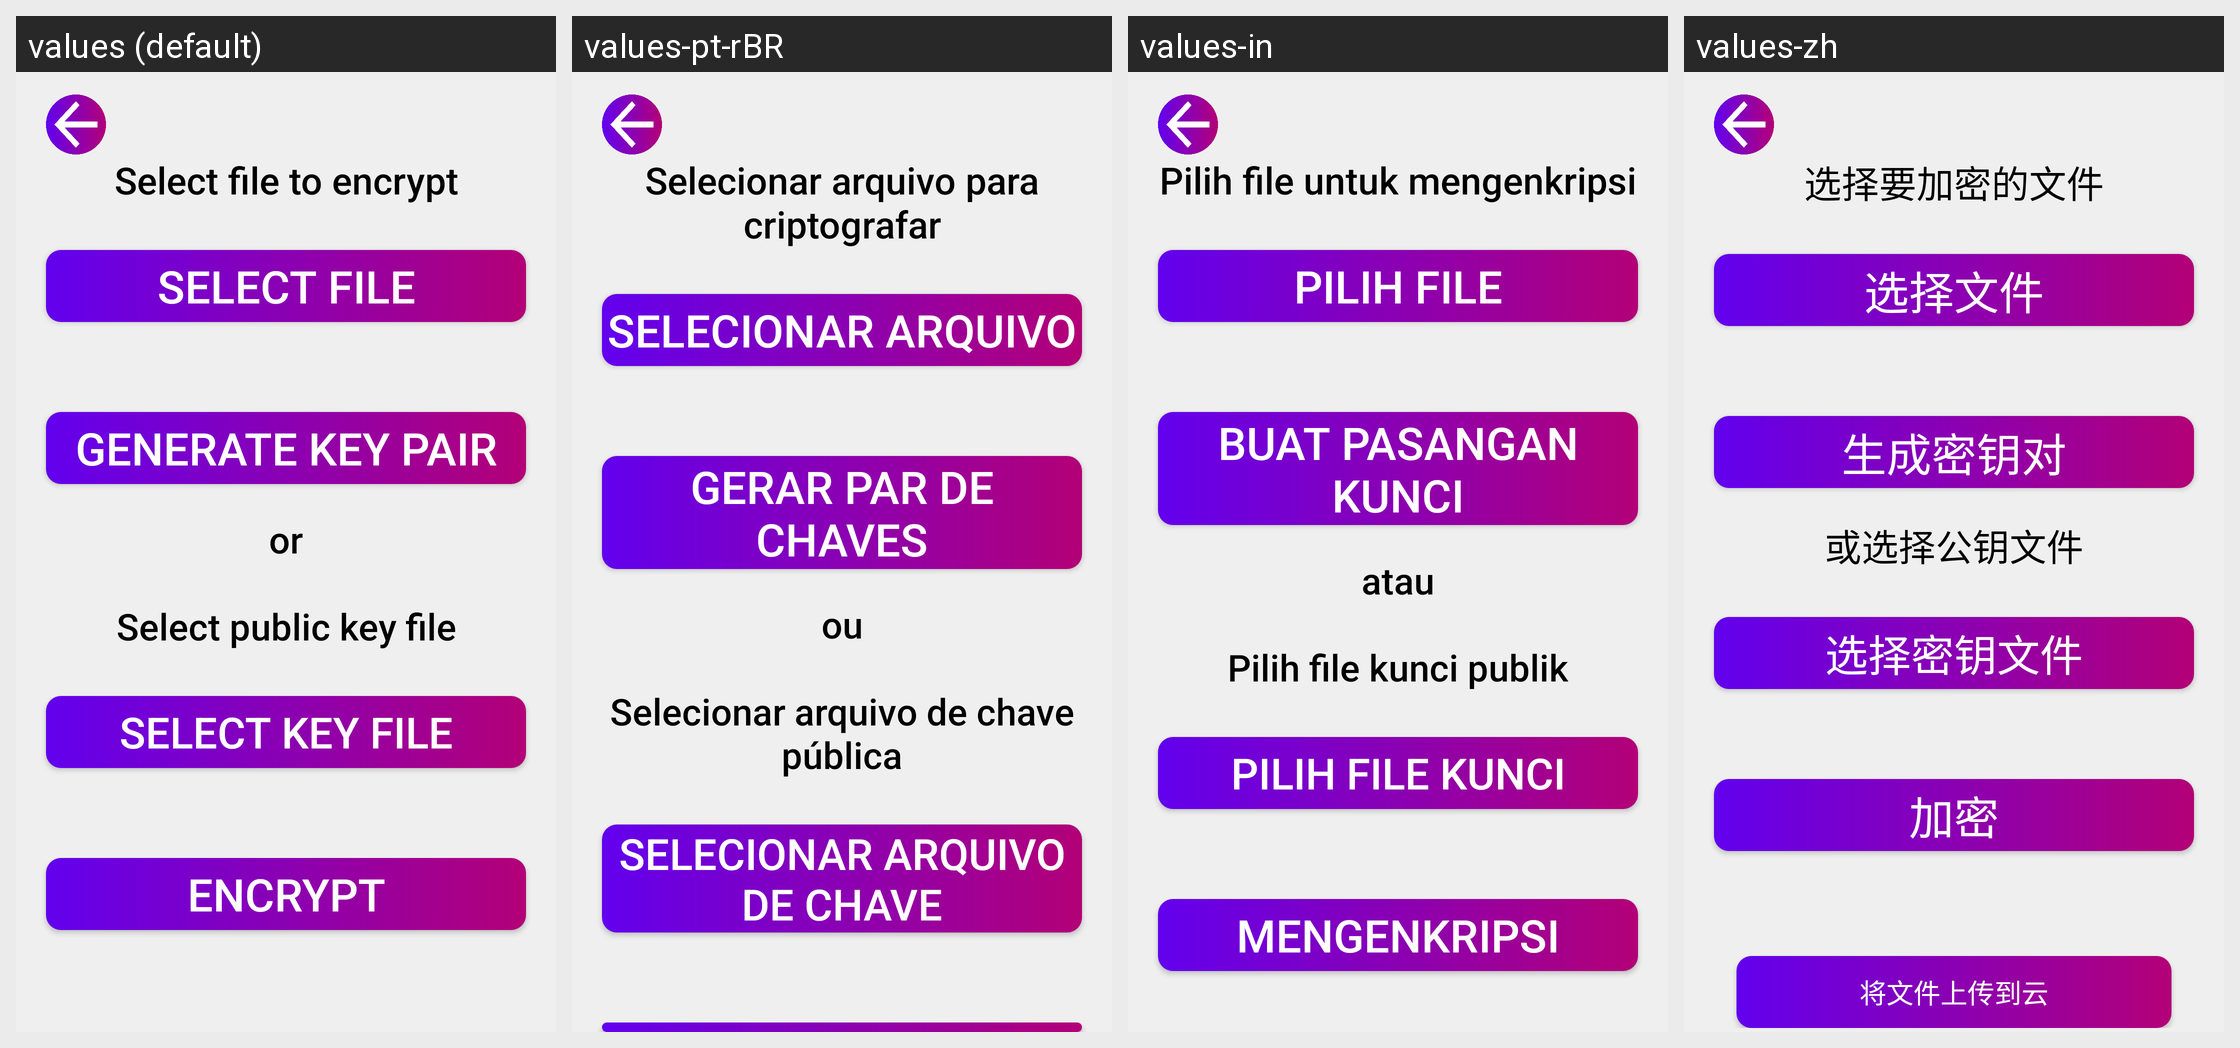

This grid shows one Android layout under several languages. Give, for every string resource on the screen, its name, the default text and each shown locale's text.
Android screen res/layout/activity_rsa_encrypt.xml rendered under 4 locales, left to right: values (default), values-pt-rBR, values-in, values-zh. Device: Nexus 5 (rendered at 1080×1920; each locale shown at half size, 540×960, under a caption strip naming it); theme Theme.Cryptonite.
Other locales in the repository, not shown: values-de-rDE, values-es-rES, values-fr-rFR, values-hi, values-ko, values-ru-rRU.
Strings drawn on this screen, with the default value and each locale's value (text and hints the layout hard-codes, and strings that could not be matched under every locale, appear in the picture but are not listed):

select_file_to_encrypt
  values: Select file to encrypt
  values-pt-rBR: Selecionar arquivo para criptografar
  values-in: Pilih file untuk mengenkripsi
  values-zh: 选择要加密的文件

select_file
  values: Select file
  values-pt-rBR: Selecionar arquivo
  values-in: Pilih file
  values-zh: 选择文件

generate_key_pair
  values: Generate key pair
  values-pt-rBR: Gerar par de chaves
  values-in: Buat pasangan kunci
  values-zh: 生成密钥对

or_select_public_key_file
  values: or
      
      Select public key file
  values-pt-rBR: ou
      
      Selecionar arquivo de chave pública
  values-in: atau
      
      Pilih file kunci publik
  values-zh: 或选择公钥文件

select_key_file
  values: Select key file
  values-pt-rBR: Selecionar arquivo de chave
  values-in: Pilih file kunci
  values-zh: 选择密钥文件
